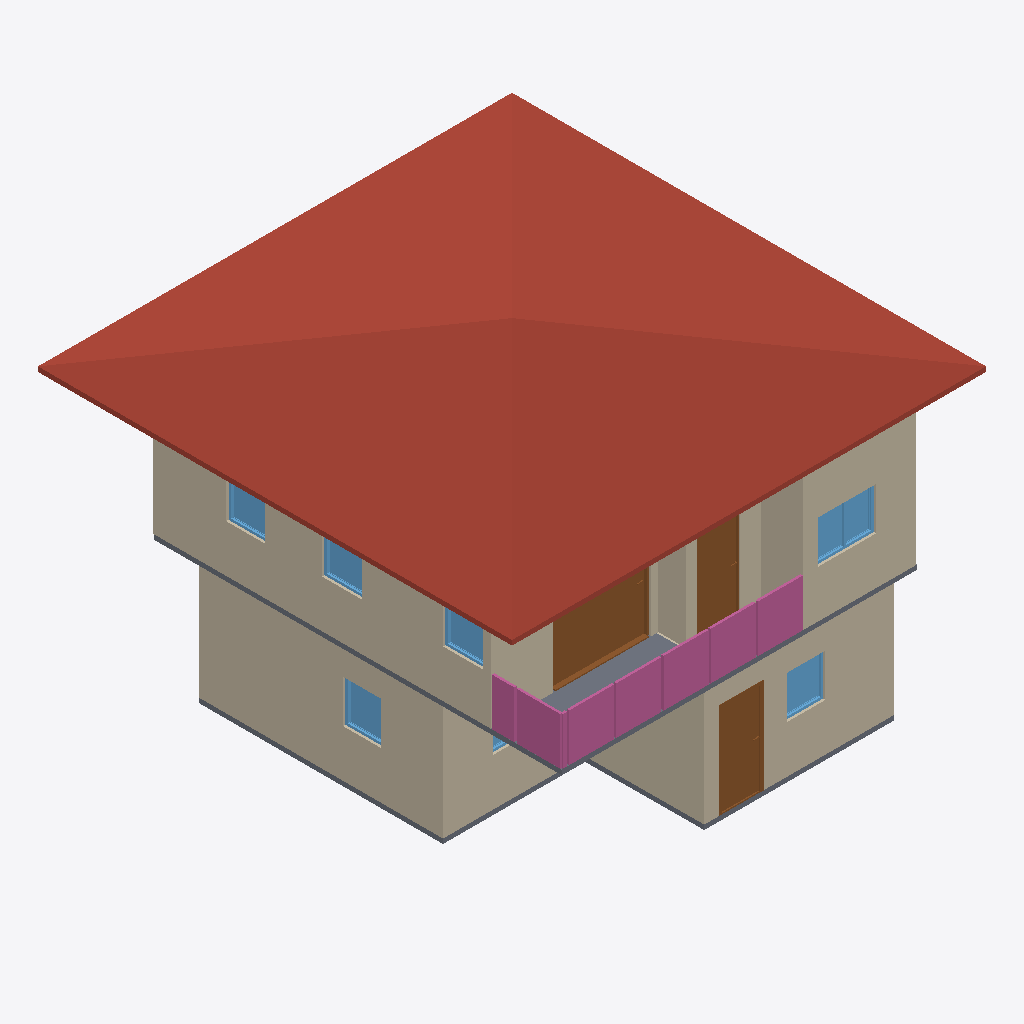
Isometric view of an IFC building model (IFC-SPF (STEP), schema IFC4, length unit metre), seen from the south-west, elements coloured by IFC class: 10 walls (beige), 7 windows (light blue), 4 railings (pink), 3 doors (brown), 2 slabs (grey), 1 roof (red-brown).
Extent 10.0 m × 10.0 m × 7.1 m (x, y, z). Storeys (2): GF at 0.00 m; 2F at 3.00 m. Elements (62): 27 IfcWall, 10 IfcDoor, 9 IfcWindow, 5 IfcRailing, 5 IfcSlab, 4 IfcCovering, 1 IfcRoof, 1 IfcStairFlight.

HEADER;
FILE_DESCRIPTION(('ViewDefinition[DesignTransferView]'),'2;1');
FILE_NAME('s04-discussion.ifc','2026-10-05T15:22:00+08:00',(''),(''),'IfcOpenShell 0.8.5-post1','Bonsai 0.8.5-post1','Nobody');
FILE_SCHEMA(('IFC4'));
ENDSEC;
DATA;
#1=IFCPROJECT('2D0pUhyRPAMBA5auQcDShf',$,'My Project',$,$,$,$,(#10,#22),#5);
#27=IFCSITE('2WbmeVMrb6bhuE7e5Z2XGQ',$,'My Site',$,$,#50,$,$,$,$,$,$,$,$);
#33=IFCBUILDING('1qSbJOtLD5ogtUyvA8xQWq',$,'My Building',$,$,#56,$,$,$,$,$,$);
#39=IFCBUILDINGSTOREY('2sRv_W9K56H9bz4J64Ja_E',$,'2F',$,$,#4573,$,$,$,$);
#63=IFCBUILDINGSTOREY('33xWEPdkf0_wiEsI6kF4rI',$,'GF',$,$,#79,$,$,$,$);
#11029=IFCROOF('2YHLcR1ND4tuCp4lOTvVek',$,'Roof',$,$,#11070,#11038,$,$);
#227=IFCWALL('2zXEZUxEDF7gjFGvB7rJ_B',$,'Wall',$,$,#502,#233,$,$);
#6199=IFCWALL('337NVln1j6ZQDW6h3Nu73C',$,'Wall',$,$,#6586,#6205,$,$);
#87=IFCWALL('3bxr84M$XEoQXP3AMyMXOw',$,'Wall',$,$,#1411,#95,$,$);
#6324=IFCWALL('3QSXgLzxj3R8LM_6FD4bIz',$,'Wall',$,$,#6741,#6330,$,$);
#277=IFCWALL('2vzKk0qrn8YPOTd27PhW7z',$,'Wall',$,$,#566,#283,$,$);
#252=IFCWALL('1HasStk4vEqOXp83rmNNge',$,'Wall',$,$,#534,#258,$,$);
#6102=IFCSLAB('3rq90WpIbDzx0qTvZ$zZMd',$,'Slab',$,$,#6109,#6116,$,$);
#10778=IFCDOOR('2_OManNB9F_eTjdHVrVoAs',$,'Door',$,$,#10992,#10787,$,2.0,2.063081979751587,$,.SLIDING_TO_RIGHT.,$);
#15039=IFCRAILING('2cM8n_nsT8w9C8iH9yW6J$',$,'Railing',$,$,#15198,#15052,$,$);
#14991=IFCRAILING('2ihofwdaT7RxzyAjFlDTQN',$,'Railing',$,$,#15017,#15000,$,$);
#1635=IFCDOOR('2Ng3jTiS9Aif_MPG2hY$6M',$,'Door',$,$,#1833,#1644,$,2.0,0.8999999761581421,$,.SINGLE_SWING_LEFT.,$);
#15257=IFCRAILING('0f6rhhlLXC59DLQKi4GWx9',$,'Railing',$,'FRAMELESS_PANEL',#15376,#15266,$,.USERDEFINED.);
#6299=IFCWALL('3LhYzDQCT8lwCXaoHYkGt2',$,'Wall',$,$,#6709,#6305,$,$);
#8927=IFCDOOR('3GPAPJKTHEve$CQcMFVKGR',$,'Door',$,$,#11055,#8936,$,2.0,0.8999999761581421,$,$,$);
#6224=IFCWALL('2o79eGCsX79OxLrPUKkbG0',$,'Wall',$,$,#6618,#6230,$,$);
#1504=IFCSLAB('1E8zEFSSDEFAHt_nMyHibm',$,'Slab',$,$,#1512,#1519,$,$);
#6274=IFCWALL('1lxgCO_pT4kA1PBVpgB9gU',$,'Wall',$,$,#6285,#6280,$,$);
#15113=IFCRAILING('0PXTl5ZPbAwO7pYoosQJoW',$,'Railing',$,'FRAMELESS_PANEL',#15203,#15122,$,.USERDEFINED.);
#7370=IFCWINDOW('08dMGmkxnFUO52_JysoxDV',$,'Window',$,$,#7657,#7379,$,0.8999999761581421,1.2280793190002441,$,.DOUBLE_PANEL_VERTICAL.,$);
#6249=IFCWALL('0iOhsGk7L1XBDudzZHCoi6',$,'Wall',$,$,#6650,#6255,$,$);
#4138=IFCWINDOW('3g42suXY94bxwby3key3sA',$,'Window',$,$,#4312,#4148,$,0.8999999761581421,0.8134808540344238,$,.SINGLE_PANEL.,$);
#3261=IFCWINDOW('1vULmZqOb7F8IUIcPCytUc',$,'Window',$,$,#3641,#3271,$,0.8999999761581421,0.8111070394515991,$,.SINGLE_PANEL.,$);
#8457=IFCWINDOW('2RqdiD3K9D6Aqzjr1vJ7VP',$,'Window',$,$,#8818,#8466,$,0.8999999761581421,0.8352930545806885,$,.SINGLE_PANEL.,$);
#8522=IFCWINDOW('3IqSSY$rD5JAclY61o1lrD',$,'Window',$,$,#8803,#8530,$,0.8999999761581421,0.8352930545806885,$,.SINGLE_PANEL.,$);
#8202=IFCWINDOW('1WMSpVkqj3ZBFqhV0zQTE0',$,'Window',$,$,#8375,#8211,$,0.8999999761581421,0.8181548118591309,$,.SINGLE_PANEL.,$);
#3723=IFCWINDOW('0KkiCR$wTD8wPnwdwnM0RG',$,'Window',$,$,#4056,#3733,$,0.8999999761581421,1.2041735649108887,$,.DOUBLE_PANEL_VERTICAL.,$);
ENDSEC;
